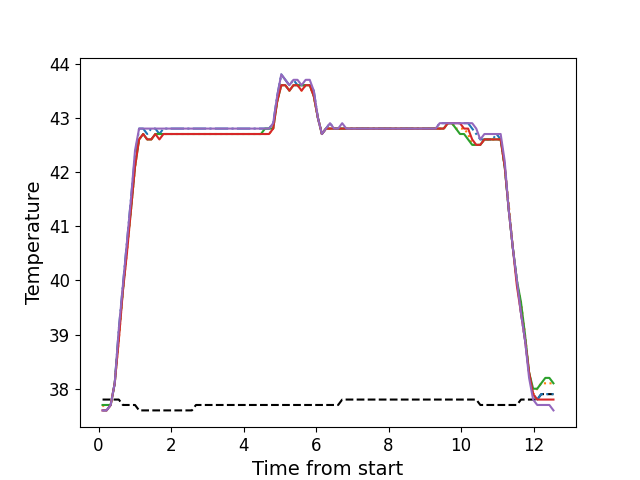

Values plotted in this chart, from the file beside it:
, times, neutral, z1, z2, z3, z4, z5
0, 0.1109, 37.8, 37.6, 37.7, 37.7, 37.6, 37.6
1, 0.2226, 37.8, 37.6, 37.6, 37.7, 37.6, 37.6
2, 0.3352, 37.8, 37.7, 37.7, 37.7, 37.7, 37.7
3, 0.4468, 37.8, 38.1, 38.1, 38.1, 38.1, 38.1
4, 0.5597, 37.8, 39.1, 38.9, 39.0, 38.9, 39.1
5, 0.6713, 37.7, 39.9, 39.8, 39.8, 39.8, 39.9
6, 0.7832, 37.7, 40.7, 40.5, 40.6, 40.5, 40.7
7, 0.8949, 37.7, 41.5, 41.3, 41.3, 41.3, 41.5
8, 1.007, 37.7, 42.3, 42.1, 42.1, 42.1, 42.4
9, 1.119, 37.6, 42.8, 42.6, 42.6, 42.6, 42.8
10, 1.232, 37.6, 42.8, 42.7, 42.7, 42.7, 42.8
11, 1.343, 37.6, 42.7, 42.6, 42.6, 42.6, 42.8
12, 1.455, 37.6, 42.8, 42.6, 42.6, 42.6, 42.8
13, 1.568, 37.6, 42.8, 42.7, 42.7, 42.7, 42.8
14, 1.679, 37.6, 42.7, 42.7, 42.7, 42.6, 42.8
15, 1.792, 37.6, 42.8, 42.7, 42.7, 42.7, 42.8
16, 1.904, 37.6, 42.8, 42.7, 42.7, 42.7, 42.8
17, 2.016, 37.6, 42.8, 42.7, 42.7, 42.7, 42.8
18, 2.128, 37.6, 42.8, 42.7, 42.7, 42.7, 42.8
19, 2.24, 37.6, 42.8, 42.7, 42.7, 42.7, 42.8
20, 2.352, 37.6, 42.8, 42.7, 42.7, 42.7, 42.8
21, 2.464, 37.6, 42.8, 42.7, 42.7, 42.7, 42.8
22, 2.577, 37.6, 42.8, 42.7, 42.7, 42.7, 42.8
23, 2.688, 37.7, 42.8, 42.7, 42.7, 42.7, 42.8
24, 2.801, 37.7, 42.8, 42.7, 42.7, 42.7, 42.8
25, 2.912, 37.7, 42.8, 42.7, 42.7, 42.7, 42.8
26, 3.024, 37.7, 42.8, 42.7, 42.7, 42.7, 42.8
27, 3.137, 37.7, 42.8, 42.7, 42.7, 42.7, 42.8
28, 3.248, 37.7, 42.8, 42.7, 42.7, 42.7, 42.8
29, 3.361, 37.7, 42.8, 42.7, 42.7, 42.7, 42.8
30, 3.473, 37.7, 42.8, 42.7, 42.7, 42.7, 42.8
31, 3.585, 37.7, 42.8, 42.7, 42.7, 42.7, 42.8
32, 3.697, 37.7, 42.8, 42.7, 42.7, 42.7, 42.8
33, 3.808, 37.7, 42.8, 42.7, 42.7, 42.7, 42.8
34, 3.921, 37.7, 42.8, 42.7, 42.7, 42.7, 42.8
35, 4.032, 37.7, 42.8, 42.7, 42.7, 42.7, 42.8
36, 4.145, 37.7, 42.8, 42.7, 42.7, 42.7, 42.8
37, 4.257, 37.7, 42.8, 42.7, 42.7, 42.7, 42.8
38, 4.369, 37.7, 42.8, 42.7, 42.7, 42.7, 42.8
39, 4.481, 37.7, 42.8, 42.7, 42.7, 42.7, 42.8
40, 4.593, 37.7, 42.8, 42.7, 42.8, 42.7, 42.8
41, 4.705, 37.7, 42.8, 42.7, 42.8, 42.7, 42.8
42, 4.819, 37.7, 42.9, 42.8, 42.8, 42.8, 42.9
43, 4.929, 37.7, 43.4, 43.3, 43.3, 43.3, 43.4
44, 5.041, 37.7, 43.8, 43.6, 43.6, 43.6, 43.8
45, 5.153, 37.7, 43.7, 43.6, 43.6, 43.6, 43.7
46, 5.266, 37.7, 43.6, 43.5, 43.5, 43.5, 43.6
47, 5.378, 37.7, 43.7, 43.6, 43.6, 43.6, 43.7
48, 5.49, 37.7, 43.6, 43.6, 43.6, 43.6, 43.7
49, 5.602, 37.7, 43.6, 43.5, 43.6, 43.5, 43.6
50, 5.714, 37.7, 43.6, 43.6, 43.6, 43.6, 43.7
51, 5.826, 37.7, 43.6, 43.6, 43.6, 43.6, 43.7
52, 5.938, 37.7, 43.5, 43.4, 43.4, 43.4, 43.5
53, 6.051, 37.7, 43.0, 43.0, 43.0, 43.0, 43.0
54, 6.162, 37.7, 42.7, 42.7, 42.7, 42.7, 42.7
55, 6.274, 37.7, 42.8, 42.8, 42.8, 42.8, 42.8
56, 6.386, 37.7, 42.9, 42.8, 42.8, 42.8, 42.9
57, 6.499, 37.7, 42.8, 42.8, 42.8, 42.8, 42.8
58, 6.61, 37.7, 42.8, 42.8, 42.8, 42.8, 42.8
59, 6.722, 37.8, 42.8, 42.8, 42.8, 42.8, 42.9
... 52 more rows
